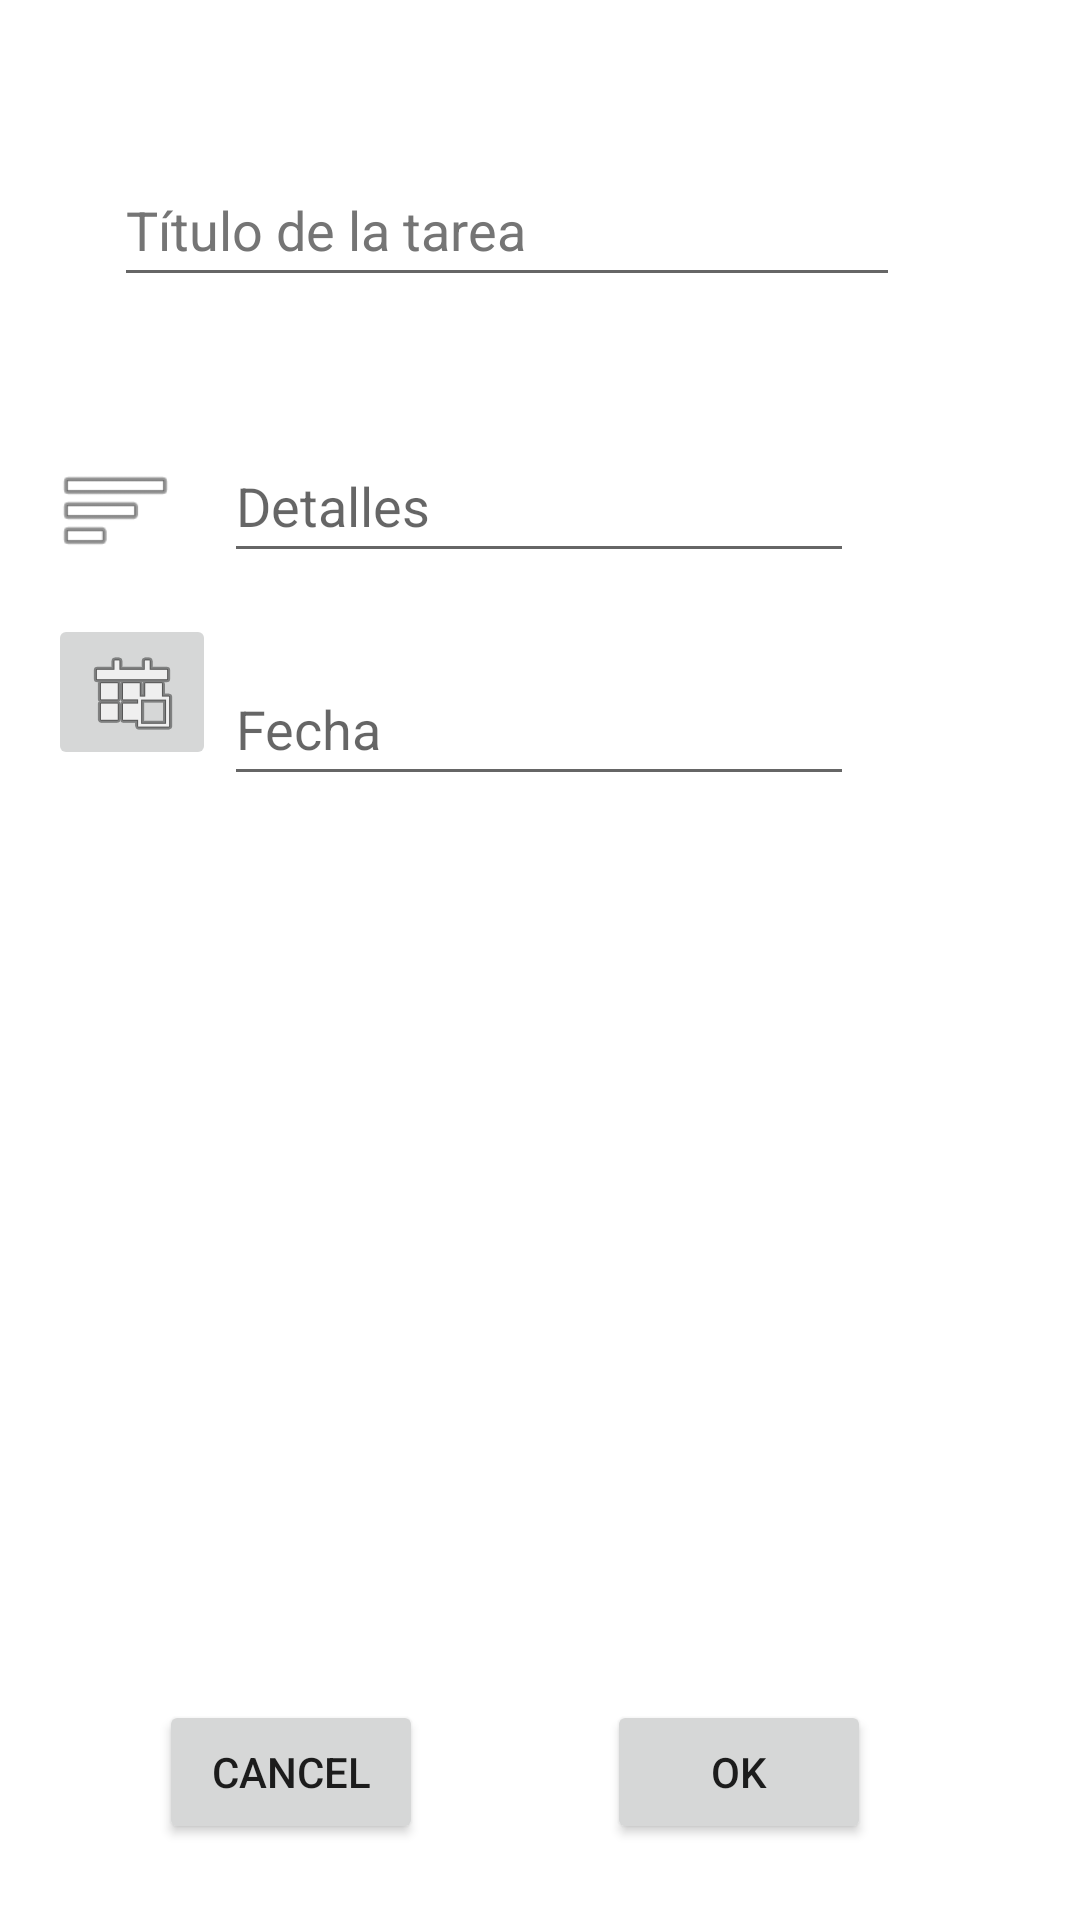

Here is an Android app screen rendered from its layout file. Give the layout XML and the strings, colors and styles it references.
<!-- AndroidManifest.xml: application theme Theme.MyTasks -->
<!-- res/layout/activity_formulario.xml -->
<?xml version="1.0" encoding="utf-8"?>
<androidx.constraintlayout.widget.ConstraintLayout xmlns:android="http://schemas.android.com/apk/res/android"
    xmlns:app="http://schemas.android.com/apk/res-auto"
    xmlns:tools="http://schemas.android.com/tools"
    android:layout_width="match_parent"
    android:layout_height="match_parent"
    tools:context="com.uniovi.mytasks.FormularioActivity">

    <Button
        android:id="@+id/buttonOk"
        android:layout_width="wrap_content"
        android:layout_height="wrap_content"
        android:text="@string/ok"
        app:layout_constraintBottom_toBottomOf="parent"
        app:layout_constraintEnd_toEndOf="parent"
        app:layout_constraintHorizontal_bias="0.744"
        app:layout_constraintStart_toStartOf="parent"
        app:layout_constraintTop_toTopOf="parent"
        app:layout_constraintVertical_bias="0.957" />

    <Button
        android:id="@+id/buttonCancel"
        android:layout_width="wrap_content"
        android:layout_height="wrap_content"
        android:layout_marginEnd="32dp"
        android:layout_marginRight="32dp"
        android:text="@string/cancel"
        app:layout_constraintBottom_toBottomOf="parent"
        app:layout_constraintEnd_toStartOf="@+id/buttonOk"
        app:layout_constraintHorizontal_bias="0.645"
        app:layout_constraintStart_toStartOf="parent"
        app:layout_constraintTop_toTopOf="parent"
        app:layout_constraintVertical_bias="0.957" />

    <EditText
        android:id="@+id/txtTituloTareaAñadir"
        android:layout_width="262dp"
        android:layout_height="48dp"
        android:ems="10"
        android:hint="@string/t_tulo_de_la_tarea"
        android:textColorHint="#757575"
        android:inputType="textPersonName"
        android:minHeight="48dp"
        app:layout_constraintBottom_toBottomOf="parent"
        app:layout_constraintEnd_toEndOf="parent"
        app:layout_constraintHorizontal_bias="0.389"
        app:layout_constraintStart_toStartOf="parent"
        app:layout_constraintTop_toTopOf="parent"
        app:layout_constraintVertical_bias="0.086" />

    <EditText
        android:id="@+id/txtDetallesAñadir"
        android:layout_width="wrap_content"
        android:layout_height="wrap_content"
        android:ems="10"
        android:hint="@string/detalles"
        android:inputType="textPersonName"
        android:minHeight="48dp"
        app:layout_constraintBottom_toBottomOf="parent"
        app:layout_constraintEnd_toEndOf="parent"
        app:layout_constraintHorizontal_bias="0.497"
        app:layout_constraintStart_toStartOf="parent"
        app:layout_constraintTop_toBottomOf="@+id/txtTituloTareaAñadir"
        app:layout_constraintVertical_bias="0.089" />

    <EditText
        android:id="@+id/txtFecha"
        android:layout_width="wrap_content"
        android:layout_height="wrap_content"
        android:ems="10"
        android:hint="@string/txtFecha"
        android:inputType="textPersonName"
        android:minHeight="48dp"
        app:layout_constraintBottom_toBottomOf="parent"
        app:layout_constraintEnd_toEndOf="parent"
        app:layout_constraintHorizontal_bias="0.497"
        app:layout_constraintStart_toStartOf="parent"
        app:layout_constraintTop_toBottomOf="@+id/txtDetallesAñadir"
        app:layout_constraintVertical_bias="0.066" />

    <ImageButton
        android:id="@+id/imgBtnDate"
        android:layout_width="wrap_content"
        android:layout_height="wrap_content"
        app:layout_constraintBottom_toBottomOf="parent"
        app:layout_constraintEnd_toEndOf="parent"
        app:layout_constraintHorizontal_bias="0.053"
        app:layout_constraintStart_toStartOf="parent"
        app:layout_constraintTop_toBottomOf="@+id/txtTituloTareaAñadir"
        app:layout_constraintVertical_bias="0.216"
        app:srcCompat="@android:drawable/ic_menu_today"
        tools:ignore="SpeakableTextPresentCheck" />

    <ImageView
        android:id="@+id/imgDetalles"
        android:layout_width="45dp"
        android:layout_height="40dp"
        app:layout_constraintBottom_toBottomOf="parent"
        app:layout_constraintEnd_toEndOf="parent"
        app:layout_constraintHorizontal_bias="0.051"
        app:layout_constraintStart_toStartOf="parent"
        app:layout_constraintTop_toBottomOf="@+id/txtTituloTareaAñadir"
        app:layout_constraintVertical_bias="0.102"
        app:srcCompat="@android:drawable/ic_menu_sort_by_size" />

</androidx.constraintlayout.widget.ConstraintLayout>
<!-- resources referenced by this layout -->
<resources>
  <string name="cancel">CANCEL</string>
  <string name="detalles">Detalles</string>
  <string name="ok">OK</string>
  <string name="t_tulo_de_la_tarea">Título de la tarea</string>
  <string name="txtFecha">Fecha</string>
  <style name="Theme.MyTasks" parent="Theme.MaterialComponents.DayNight.DarkActionBar">
          
          <item name="colorPrimary">@color/purple_500</item>
          <item name="colorPrimaryVariant">@color/purple_700</item>
          <item name="colorOnPrimary">@color/white</item>
          
          <item name="colorSecondary">@color/purple_200</item>
          <item name="colorSecondaryVariant">@color/purple_700</item>
          <item name="colorOnSecondary">@color/white</item>
          
          <item name="android:statusBarColor" tools:targetApi="l">?attr/colorPrimaryVariant</item>
          
      </style>
  <!-- not gathered from this repository: default colours our renderer supplied (Android Studio template values) -->
  <color name="purple_200">#FFBB86FC</color>
  <color name="purple_500">#FF6200EE</color>
  <color name="purple_700">#FF3700B3</color>
  <color name="white">#FFFFFFFF</color>
</resources>
